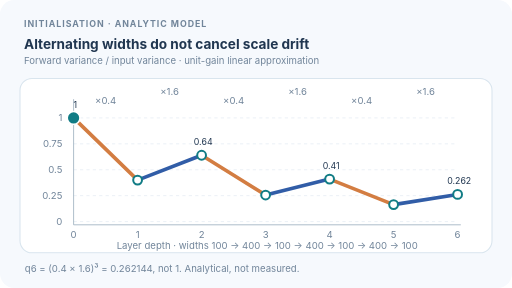
t = 0.00 s
t = 1.56 s: frame unchanged from t = 0.00 s, image omitted
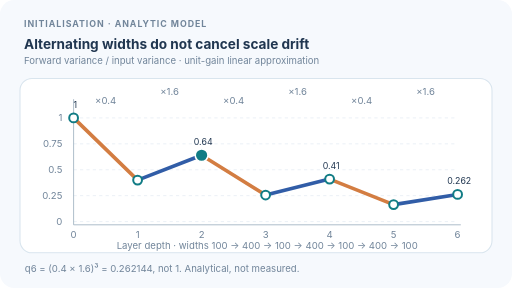
t = 3.51 s
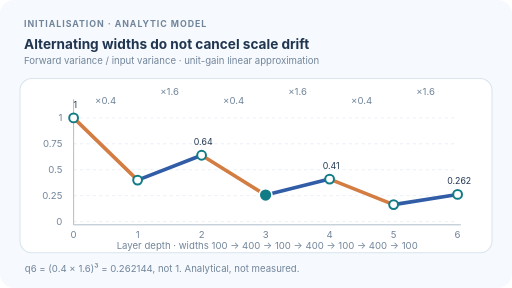
t = 5.07 s
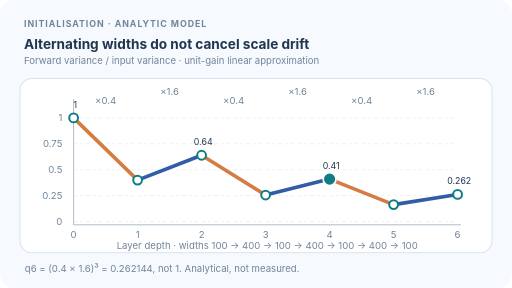
t = 6.63 s
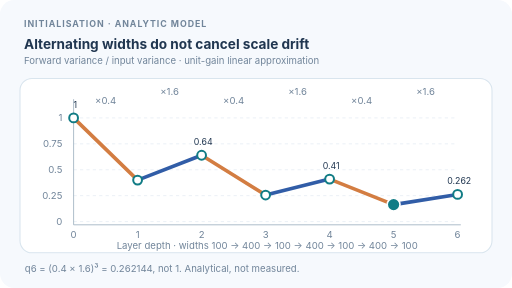
t = 8.19 s

The animated SVG that drew these frames (rendered in a browser with its animation timeline set to each time). Animation: 2 SMIL elements (animate=2); frames cover the first 8.19 s, repeats indefinitely.

<svg xmlns="http://www.w3.org/2000/svg" width="640" height="360" viewBox="0 0 640 360" role="img" aria-labelledby="title desc"><title id="title">Glorot rectangular width alternation: cumulative forward variance</title><desc id="desc">For unit-gain linearised layers of widths 100, 400, 100, 400, 100, 400, 100, Glorot forward variance multiplies alternately by 0.4 and 1.6. Each pair multiplies by 0.64, so alternating widths do not restore the original variance.</desc><style>text{font-family:Inter,Segoe UI,Arial,sans-serif;fill:#203650}.meta{font-size:11px;letter-spacing:1.2px;font-weight:700;fill:#71859a}.small{font-size:12px;fill:#71859a}.bold{font-size:13px;font-weight:650}@media(prefers-reduced-motion:reduce){animateMotion,animate{visibility:hidden}}</style><rect width="640" height="360" rx="18" fill="#f6f9fd" /><text class="meta" x="30" y="34">INITIALISATION · ANALYTIC MODEL</text><text x="30" y="61" font-size="17" font-weight="700">Alternating widths do not cancel scale drift</text><text class="small" x="30" y="80">Forward variance / input variance  ·  unit-gain linear approximation</text><rect x="25" y="98" width="590" height="218" rx="15" fill="white" stroke="#d9e5ee" stroke-width="1.3" /><line x1="92" y1="277.00" x2="572" y2="277.00" stroke="#e6edf4" stroke-dasharray="4 4" /><text x="78" y="281.0" class="small" text-anchor="end">0</text><line x1="92" y1="244.59" x2="572" y2="244.59" stroke="#e6edf4" stroke-dasharray="4 4" /><text x="78" y="248.6" class="small" text-anchor="end">0.25</text><line x1="92" y1="212.19" x2="572" y2="212.19" stroke="#e6edf4" stroke-dasharray="4 4" /><text x="78" y="216.2" class="small" text-anchor="end">0.5</text><line x1="92" y1="179.78" x2="572" y2="179.78" stroke="#e6edf4" stroke-dasharray="4 4" /><text x="78" y="183.8" class="small" text-anchor="end">0.75</text><line x1="92" y1="147.37" x2="572" y2="147.37" stroke="#e6edf4" stroke-dasharray="4 4" /><text x="78" y="151.4" class="small" text-anchor="end">1</text><line x1="92" y1="124" x2="92" y2="281" stroke="#9aacbd" /><line x1="92" y1="281" x2="576" y2="281" stroke="#9aacbd" /><text class="small" x="92.00" y="297" text-anchor="middle">0</text><text x="94.0" y="134.4" font-size="11" fill="#117c85" text-anchor="middle">1</text><text class="small" x="172.00" y="297" text-anchor="middle">1</text><text class="small" x="252.00" y="297" text-anchor="middle">2</text><text x="254.0" y="181.0" font-size="11" fill="#117c85" text-anchor="middle">0.64</text><text class="small" x="332.00" y="297" text-anchor="middle">3</text><text class="small" x="412.00" y="297" text-anchor="middle">4</text><text x="414.0" y="210.9" font-size="11" fill="#117c85" text-anchor="middle">0.41</text><text class="small" x="492.00" y="297" text-anchor="middle">5</text><text class="small" x="572.00" y="297" text-anchor="middle">6</text><text x="574.0" y="230.0" font-size="11" fill="#117c85" text-anchor="middle">0.262</text><path d="M92.00 147.37 L172.00 225.15" stroke="#d37d42" stroke-width="4.5" stroke-linecap="round" fill="none" /><text class="small" x="132.00" y="130" text-anchor="middle">×0.4</text><path d="M172.00 225.15 L252.00 194.04" stroke="#315da7" stroke-width="4.5" stroke-linecap="round" fill="none" /><text class="small" x="212.00" y="119" text-anchor="middle">×1.6</text><path d="M252.00 194.04 L332.00 243.81" stroke="#d37d42" stroke-width="4.5" stroke-linecap="round" fill="none" /><text class="small" x="292.00" y="130" text-anchor="middle">×0.4</text><path d="M332.00 243.81 L412.00 223.90" stroke="#315da7" stroke-width="4.5" stroke-linecap="round" fill="none" /><text class="small" x="372.00" y="119" text-anchor="middle">×1.6</text><path d="M412.00 223.90 L492.00 255.76" stroke="#d37d42" stroke-width="4.5" stroke-linecap="round" fill="none" /><text class="small" x="452.00" y="130" text-anchor="middle">×0.4</text><path d="M492.00 255.76 L572.00 243.02" stroke="#315da7" stroke-width="4.5" stroke-linecap="round" fill="none" /><text class="small" x="532.00" y="119" text-anchor="middle">×1.6</text><circle cx="92.00" cy="147.37" r="5.5" fill="white" stroke="#117c85" stroke-width="2.5" /><circle cx="172.00" cy="225.15" r="5.5" fill="white" stroke="#117c85" stroke-width="2.5" /><circle cx="252.00" cy="194.04" r="5.5" fill="white" stroke="#117c85" stroke-width="2.5" /><circle cx="332.00" cy="243.81" r="5.5" fill="white" stroke="#117c85" stroke-width="2.5" /><circle cx="412.00" cy="223.90" r="5.5" fill="white" stroke="#117c85" stroke-width="2.5" /><circle cx="492.00" cy="255.76" r="5.5" fill="white" stroke="#117c85" stroke-width="2.5" /><circle cx="572.00" cy="243.02" r="5.5" fill="white" stroke="#117c85" stroke-width="2.5" /><text class="small" x="334" y="311" text-anchor="middle">Layer depth  ·  widths 100 → 400 → 100 → 400 → 100 → 400 → 100</text><circle cx="0" cy="0" r="8" fill="#117c85" stroke="white" stroke-width="2"><animate attributeName="cx" values="92.000;172.000;252.000;332.000;412.000;492.000;572.000;572.000" keyTimes="0.0000;0.1300;0.2600;0.3900;0.5200;0.6500;0.7800;1.0000" dur="12s" calcMode="discrete" repeatCount="indefinite" /><animate attributeName="cy" values="147.400;225.160;194.056;243.822;223.916;255.766;243.026;243.026" keyTimes="0.0000;0.1300;0.2600;0.3900;0.5200;0.6500;0.7800;1.0000" dur="12s" calcMode="discrete" repeatCount="indefinite" /></circle><text class="small" x="31" y="340">q6 = (0.4 × 1.6)³ = 0.262144, not 1. Analytical, not measured.</text></svg>
